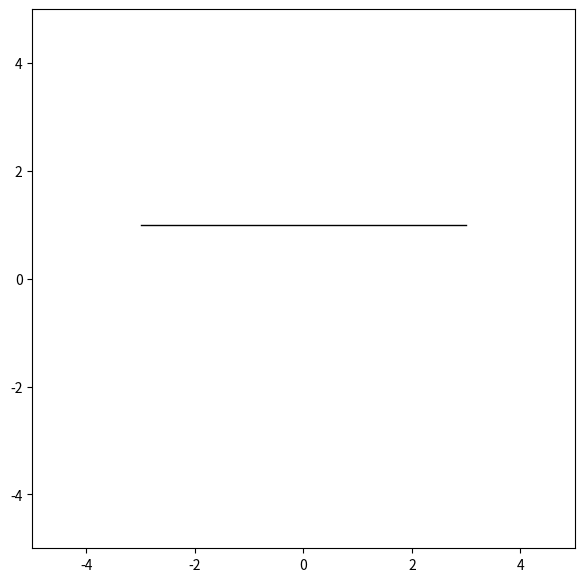

The matplotlib source for this figure:
# ax.axvline and ax.axhline

import matplotlib.pyplot as plt
import numpy as np

fig, ax = plt.subplots(figsize=(7, 7))

ax.set_xlim([-5, 5])
ax.set_ylim([-5, 5])

# ax.axhline(y=1, color='black', linewidth=1)
ax.axhline(y=1, xmax=0.8, xmin=0.2, color='black', lw=1)

plt.show()
